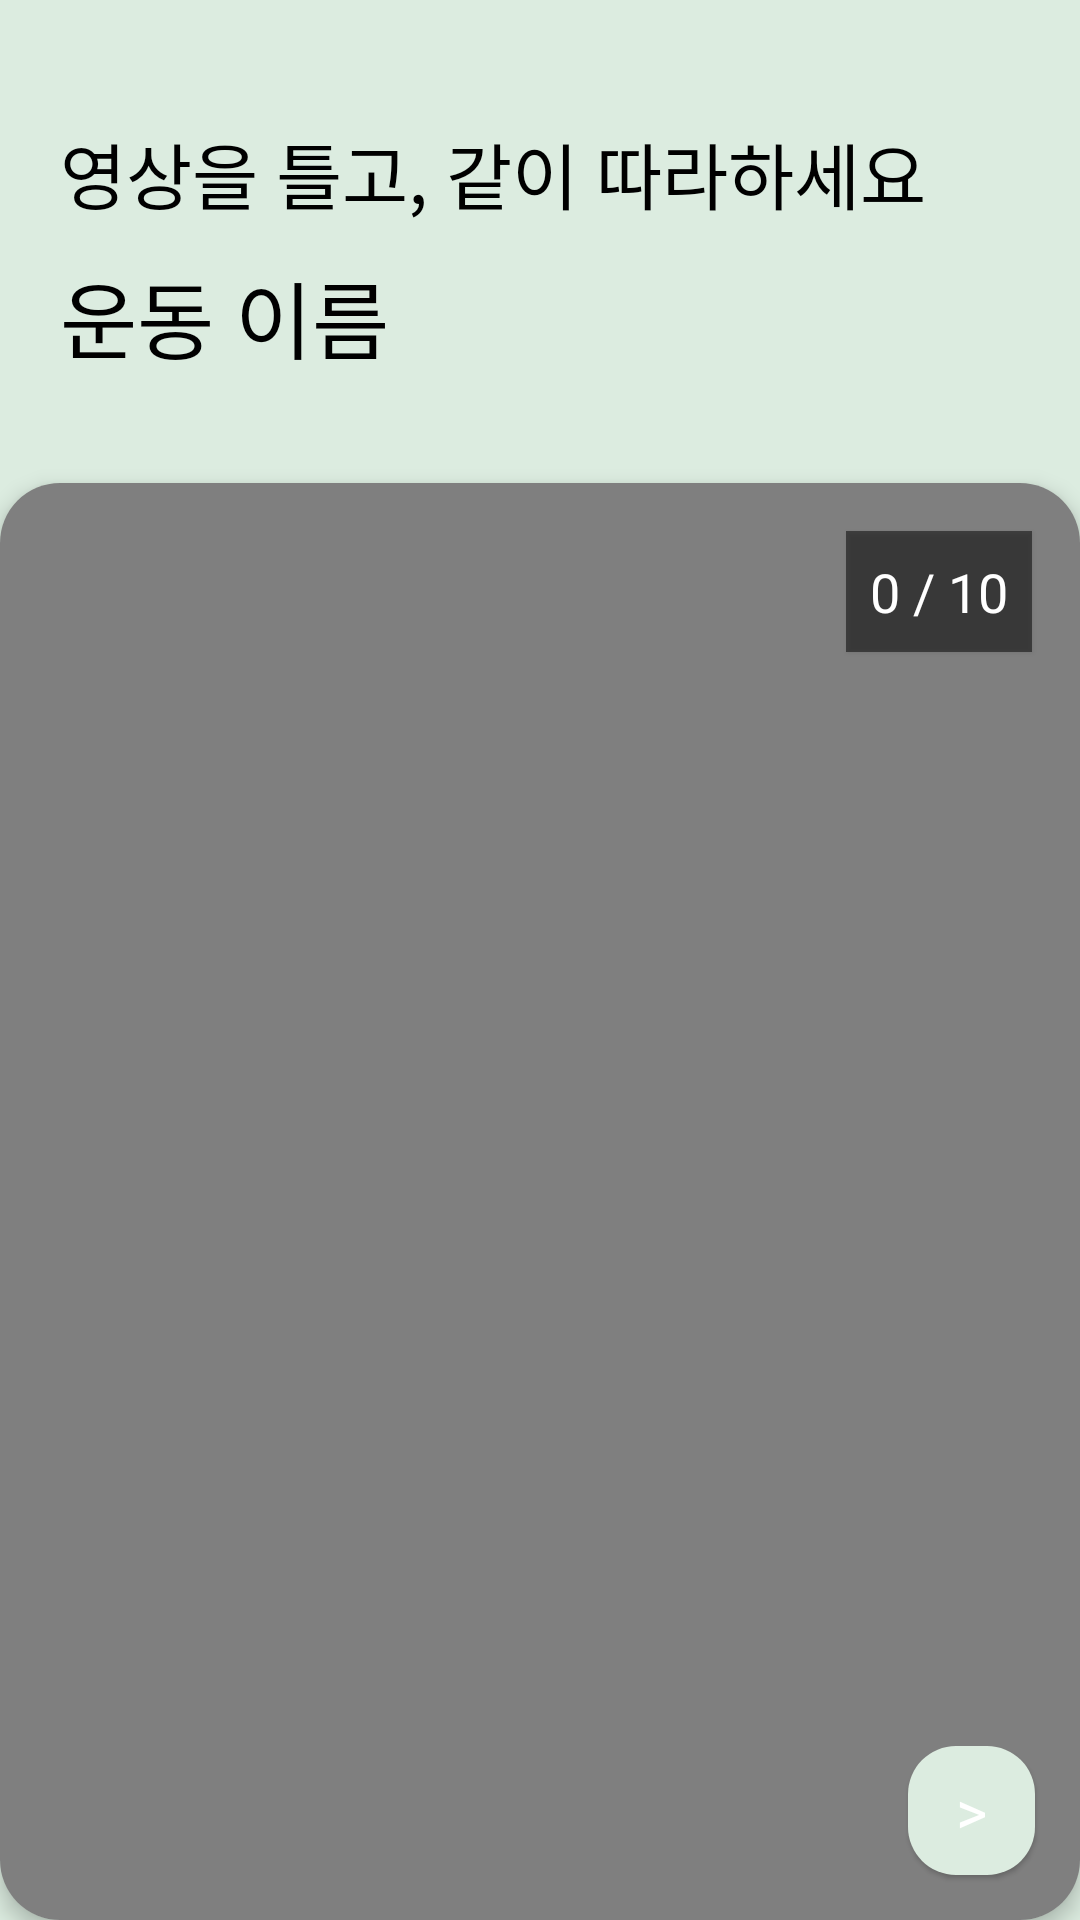

Here is an Android app screen rendered from its layout file. Give the layout XML and the strings, colors and styles it references.
<!-- AndroidManifest.xml: application theme Theme.Msmg -->
<!-- res/layout/layout_workout_video.xml -->
<?xml version="1.0" encoding="utf-8"?>

<androidx.constraintlayout.widget.ConstraintLayout xmlns:android="http://schemas.android.com/apk/res/android"
    xmlns:tools="http://schemas.android.com/tools"
    android:layout_width="match_parent"
    android:layout_height="match_parent"
    xmlns:app="http://schemas.android.com/apk/res-auto"
    android:background="@color/color_background"
    android:focusable="true"
    android:clickable="true">


    <androidx.constraintlayout.widget.ConstraintLayout
        android:id="@+id/checkbox"
        android:layout_width="match_parent"
        android:layout_height="match_parent"
        android:elevation="500dp"
        android:visibility="gone">

        <ImageView
            android:layout_width="match_parent"
            android:layout_height="match_parent"
            android:src="#CC000000"
            app:layout_constraintStart_toStartOf="parent"
            app:layout_constraintTop_toTopOf="parent"
            android:elevation="100dp"/>

        <ImageView
            android:id="@+id/check_img"
            android:layout_width="219dp"
            android:layout_height="31dp"
            android:elevation="200dp"
            android:src="@color/color_primary"
            android:background="@drawable/round_corner_primary"
            app:layout_constraintTop_toBottomOf="@id/warning_tv_3"
            app:layout_constraintStart_toStartOf="parent"
            app:layout_constraintEnd_toEndOf="parent"
            android:layout_marginTop="10dp"/>

        <ImageView
            android:id="@+id/warning_logo"
            android:layout_width="37dp"
            android:layout_height="37dp"
            android:src="@color/purple_200"
            app:layout_constraintTop_toTopOf="@id/warning_bg"
            android:elevation="101dp"
            app:layout_constraintStart_toStartOf="parent"
            app:layout_constraintEnd_toEndOf="parent"
            android:layout_marginTop="30dp"/>

        <TextView
            android:id="@+id/warning_tv_3"
            android:layout_width="wrap_content"
            android:layout_height="wrap_content"
            app:layout_constraintTop_toBottomOf="@id/warning_line_down"
            app:layout_constraintStart_toStartOf="parent"
            app:layout_constraintEnd_toEndOf="parent"
            android:layout_marginTop="5dp"
            android:elevation="101dp"
            android:textAlignment="center"
            android:fontFamily="@font/pretendard_medium"
            android:paddingBottom="5dp"
            android:text="해당되는 사항이 없다면 다음을 눌러주세요"
            android:textColor="@color/black"
            android:textSize="12sp" />

        <TextView
            android:id="@+id/check_tv"
            android:layout_width="wrap_content"
            android:layout_height="wrap_content"
            app:layout_constraintTop_toTopOf="@id/check_img"
            app:layout_constraintBottom_toBottomOf="@id/check_img"
            app:layout_constraintStart_toStartOf="parent"
            app:layout_constraintEnd_toEndOf="parent"
            android:elevation="201dp"
            android:textAlignment="center"
            android:fontFamily="@font/pretendard_bold"
            android:paddingBottom="5dp"
            android:text="다음"
            android:textColor="@color/white"
            android:textSize="14sp" />

        <TextView
            android:id="@+id/warning_tv"
            android:layout_width="wrap_content"
            android:layout_height="wrap_content"
            app:layout_constraintTop_toBottomOf="@id/warning_logo"
            app:layout_constraintStart_toStartOf="parent"
            app:layout_constraintEnd_toEndOf="parent"
            android:layout_marginTop="10dp"
            android:elevation="101dp"
            android:textAlignment="center"
            android:fontFamily="@font/pretendard_medium"
            android:paddingBottom="5dp"
            android:text="운동 시작 전 다음 체크리스트 중\n해당되는 사항이 있는지 체크해주세요"
            android:textColor="@color/black"
            android:textSize="12sp" />

        <TextView
            android:id="@+id/warning_tv_2"
            android:layout_width="wrap_content"
            android:layout_height="wrap_content"
            app:layout_constraintTop_toBottomOf="@id/warning_line_up"
            app:layout_constraintStart_toStartOf="parent"
            app:layout_constraintEnd_toEndOf="parent"
            android:layout_marginTop="10dp"
            android:elevation="101dp"
            android:textAlignment="center"
            android:fontFamily="@font/pretendard_bold"
            android:paddingBottom="5dp"
            android:text="취기가 있어요\n가슴통증이 있어요\n입 안이 건조해요\n정형외과적 질환이 있어요"
            android:textColor="@color/black"
            android:textSize="24sp" />

        <ImageView
            android:id="@+id/warning_line_up"
            android:layout_width="wrap_content"
            android:layout_height="wrap_content"
            android:src="@drawable/line"
            app:layout_constraintTop_toBottomOf="@id/warning_tv"
            android:elevation="200dp"
            app:layout_constraintStart_toStartOf="parent"
            app:layout_constraintEnd_toEndOf="parent"/>


        <ImageView
            android:id="@+id/warning_line_down"
            android:layout_width="wrap_content"
            android:layout_height="wrap_content"
            android:src="@drawable/line"
            android:layout_marginTop="10dp"
            app:layout_constraintTop_toBottomOf="@id/warning_tv_2"
            android:elevation="200dp"
            app:layout_constraintStart_toStartOf="parent"
            app:layout_constraintEnd_toEndOf="parent"/>

        <ImageView
            android:id="@+id/warning_bg"
            android:layout_width="300dp"
            android:layout_height="356dp"
            android:src="#FFFFFF"
            app:layout_constraintStart_toStartOf="parent"
            app:layout_constraintEnd_toEndOf="parent"
            app:layout_constraintTop_toTopOf="parent"
            app:layout_constraintBottom_toBottomOf="parent"
            android:layout_marginBottom="20dp"
            android:background="@drawable/round_corner_white"
            android:elevation="100dp"/>

    </androidx.constraintlayout.widget.ConstraintLayout>

    <TextView
        android:id="@+id/guide_title"
        android:layout_width="wrap_content"
        android:layout_height="wrap_content"
        android:layout_marginStart="20dp"
        android:layout_marginTop="40dp"
        android:fontFamily="@font/pretendard_bold"
        android:text="영상을 틀고, 같이 따라하세요"
        android:textColor="@color/black"
        android:textSize="24sp"
        app:layout_constraintStart_toStartOf="parent"
        app:layout_constraintTop_toTopOf="parent" />

    <TextView
        android:id="@+id/exercise_title"
        android:layout_width="wrap_content"
        android:layout_height="wrap_content"
        android:layout_marginStart="20dp"
        android:layout_marginTop="10dp"
        android:fontFamily="@font/pretendard_bold"
        android:text="운동 이름"
        android:textColor="@color/black"
        android:textSize="28sp"
        app:layout_constraintStart_toStartOf="parent"
        app:layout_constraintTop_toBottomOf="@id/guide_title" />

    <TextView
        android:visibility="gone"
        android:id="@+id/exercise_set_number"
        android:layout_width="wrap_content"
        android:layout_height="wrap_content"
        android:layout_marginStart="10dp"
        android:fontFamily="@font/pretendard_bold"
        android:text="1세트"
        android:textColor="@color/color_primary"
        android:textSize="24sp"
        app:layout_constraintStart_toEndOf="@id/exercise_title"
        app:layout_constraintTop_toTopOf="@id/exercise_title" />


    <androidx.cardview.widget.CardView
        android:layout_width="0dp"
        android:layout_height="0dp"
        android:layout_marginTop="35dp"
        app:cardBackgroundColor="@color/color_background"
        app:cardCornerRadius="20dp"
        app:cardElevation="4dp"
        app:layout_constraintBottom_toBottomOf="parent"
        app:layout_constraintEnd_toEndOf="parent"
        app:layout_constraintStart_toStartOf="parent"
        app:layout_constraintTop_toBottomOf="@id/exercise_title">

        <androidx.constraintlayout.widget.ConstraintLayout
            android:layout_width="match_parent"
            android:layout_height="match_parent">

            <VideoView
                android:id="@+id/exercise_video"
                android:layout_width="0dp"
                android:layout_height="0dp"
                app:layout_constraintBottom_toBottomOf="parent"
                app:layout_constraintEnd_toEndOf="parent"
                app:layout_constraintStart_toStartOf="parent"
                app:layout_constraintTop_toTopOf="parent" />

            <TextView
                android:id="@+id/count_text"
                android:layout_width="wrap_content"
                android:layout_height="wrap_content"
                android:layout_margin="16dp"
                android:background="#80000000"
                android:fontFamily="@font/pretendard_bold"
                android:padding="8dp"
                android:text="0 / 10"
                android:textColor="#FFFFFF"
                android:textSize="18sp"
                app:layout_constraintEnd_toEndOf="parent"
                app:layout_constraintTop_toTopOf="parent"
                android:elevation="1dp"/>

            <TextView
                android:visibility="gone"
                android:id="@+id/exercise_comple_btn"
                android:layout_width="wrap_content"
                android:layout_height="wrap_content"
                android:padding="8dp"
                android:text="운동 완료!"
                android:textColor="@color/black"
                android:textSize="30sp"
                android:fontFamily="@font/pretendard_bold"
                android:background="@drawable/round_corner_primary"
                android:layout_marginBottom="100dp"
                app:layout_constraintBottom_toBottomOf="parent"
                app:layout_constraintStart_toStartOf="parent"
                app:layout_constraintEnd_toEndOf="parent"
                android:elevation="1dp"
                android:clickable="true"
                android:focusable="true"/>

            <TextView
                android:id="@+id/skip_button"
                android:layout_width="wrap_content"
                android:layout_height="wrap_content"
                android:text=">"
                android:textSize="20sp"
                android:textColor="@color/white"
                android:background="@drawable/rounded_button"
                android:backgroundTint="@color/color_background"
                android:layout_margin="15dp"
                app:layout_constraintBottom_toBottomOf="parent"
                app:layout_constraintEnd_toEndOf="parent"
                android:clickable="true"
                android:focusable="true"
                android:elevation="1dp"/>

        </androidx.constraintlayout.widget.ConstraintLayout>

    </androidx.cardview.widget.CardView>

</androidx.constraintlayout.widget.ConstraintLayout>
<!-- resources referenced by this layout -->
<resources>
  <color name="black">#FF000000</color>
  <color name="color_background">#DCECE0</color>
  <color name="color_primary">#6DD099</color>
  <color name="purple_200">#FFBB86FC</color>
  <color name="white">#FFFFFFFF</color>
  <!-- drawable line: png bitmap (drawable, 141 bytes) -->
  <!-- drawable round_corner_primary (drawable) -->
  <shape xmlns:android="http://schemas.android.com/apk/res/android">
      <solid android:color="@color/color_primary" />
      <corners android:radius="16dp" />
      <padding android:left="10dp" android:right="10dp" />
  </shape>
  <!-- drawable round_corner_white (drawable) -->
  <shape xmlns:android="http://schemas.android.com/apk/res/android">
      <solid android:color="#FFFFFF" />
      <corners android:radius="16dp" />
      <padding android:left="10dp" android:right="10dp" />
  </shape>
  <!-- drawable rounded_button (drawable) -->
  <shape xmlns:android="http://schemas.android.com/apk/res/android">
      <solid android:color="@color/color_secondary" />
      <corners android:radius="16dp" />
      <padding
          android:left="16dp"
          android:top="8dp"
          android:right="16dp"
          android:bottom="8dp" />
  </shape>
  <style name="Theme.Msmg" parent="Theme.MaterialComponents.Light.NoActionBar" />
  <color name="color_secondary">#FFFFFF</color>
</resources>
